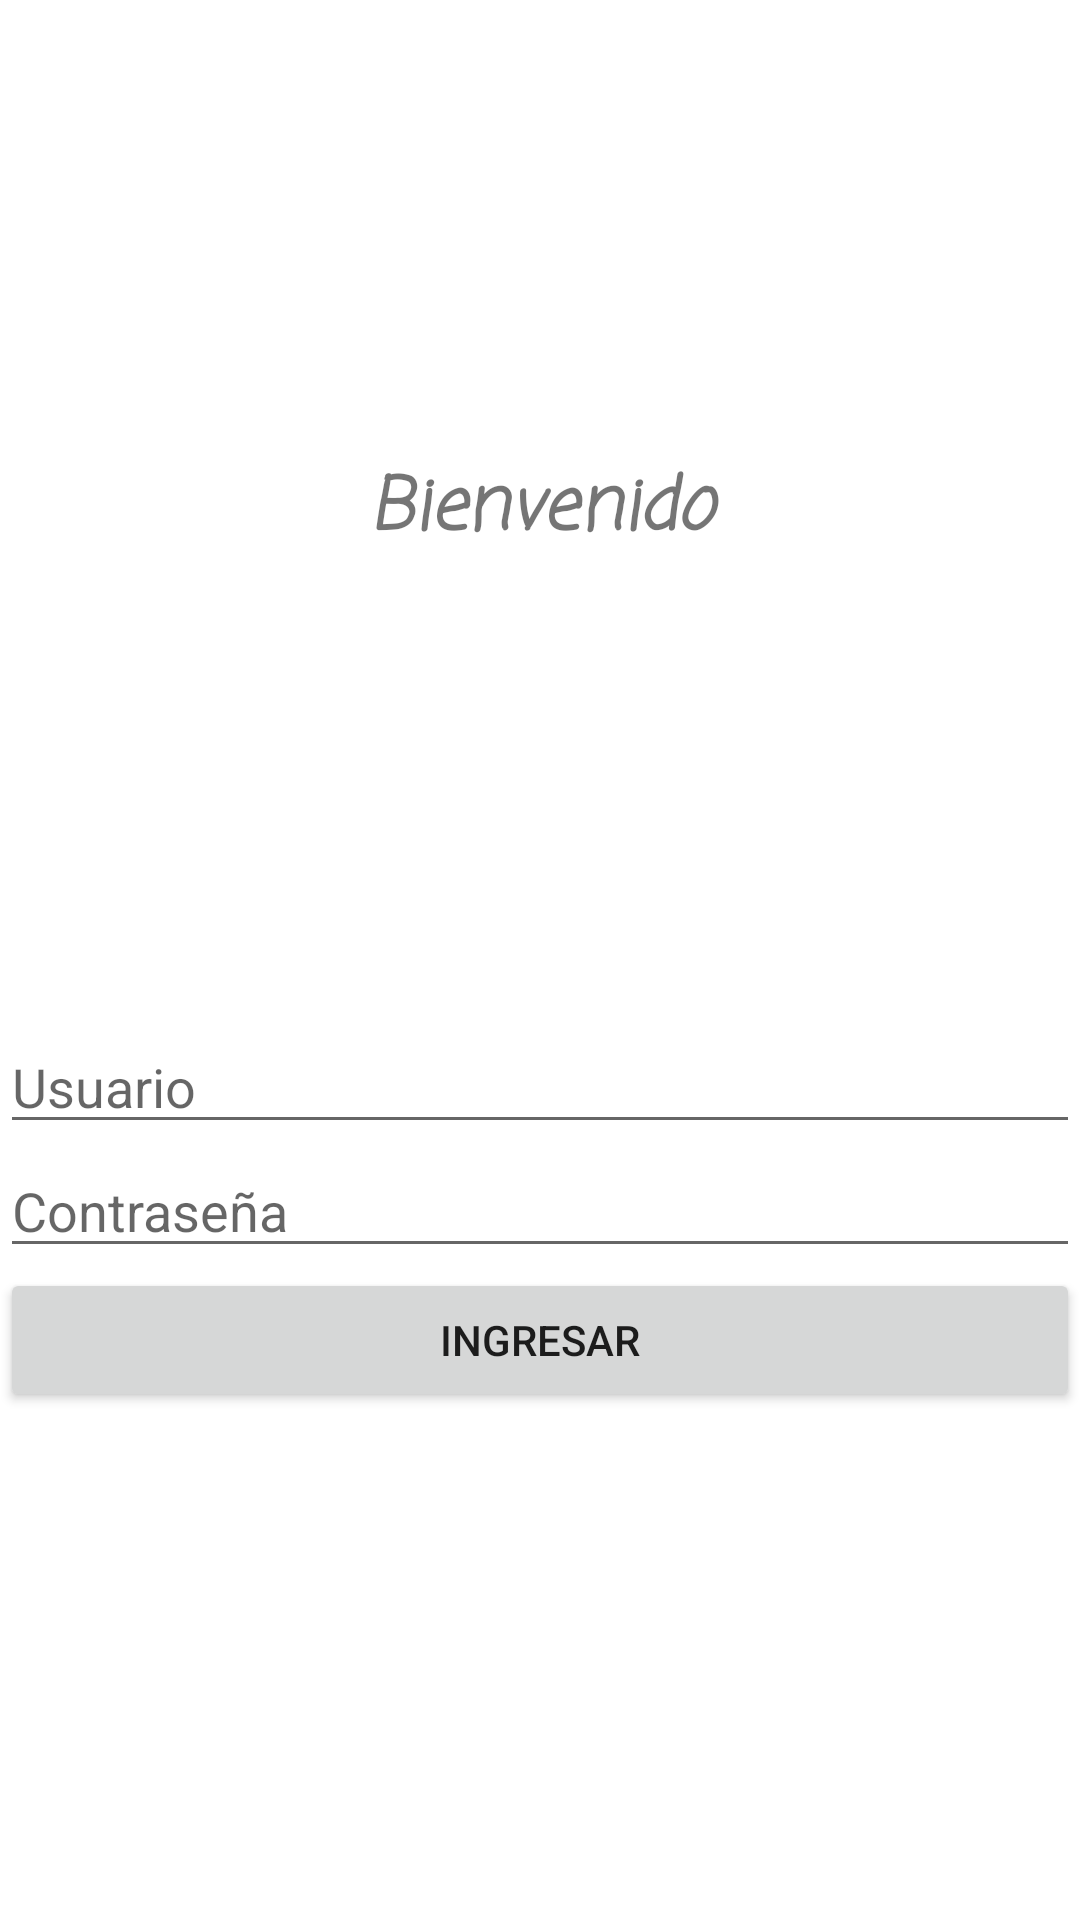

The Android layout XML behind this screen, and the referenced resources:
<!-- AndroidManifest.xml: application theme Theme.AMST6 -->
<!-- res/layout/activity_main.xml -->
<?xml version="1.0" encoding="utf-8"?>
<LinearLayout xmlns:android="http://schemas.android.com/apk/res/android"
    xmlns:app="http://schemas.android.com/apk/res-auto"
    xmlns:tools="http://schemas.android.com/tools"
    android:layout_width="match_parent"
    android:layout_height="match_parent"
    android:orientation="vertical"
    tools:context=".MainActivity">

    <TextView
        android:id="@+id/textTitulo"
        android:layout_width="match_parent"
        android:layout_height="340dp"
        android:fontFamily="casual"
        android:gravity="center"
        android:text="Bienvenido"
        android:textSize="24sp"
        android:textStyle="bold|italic" />

    <EditText
        android:id="@+id/editUsuario"
        android:layout_width="match_parent"
        android:layout_height="wrap_content"
        android:ems="10"
        android:hint="Usuario"
        android:inputType="text" />

    <EditText
        android:id="@+id/editPassword"
        android:layout_width="match_parent"
        android:layout_height="wrap_content"
        android:ems="10"
        android:hint="Contraseña"
        android:inputType="textPassword" />

    <Button
        android:id="@+id/btnIngreso"
        android:layout_width="match_parent"
        android:layout_height="wrap_content"
        android:onClick="irMenuPrincipal"
        android:text="INGRESAR" />
</LinearLayout>
<!-- resources referenced by this layout -->
<resources>
  <style name="Theme.AMST6" parent="Theme.MaterialComponents.DayNight.DarkActionBar">
          
          <item name="colorPrimary">@color/purple_500</item>
          <item name="colorPrimaryVariant">@color/purple_700</item>
          <item name="colorOnPrimary">@color/white</item>
          
          <item name="colorSecondary">@color/teal_200</item>
          <item name="colorSecondaryVariant">@color/teal_700</item>
          <item name="colorOnSecondary">@color/black</item>
          
          <item name="android:statusBarColor" tools:targetApi="l">?attr/colorPrimaryVariant</item>
          
      </style>
  <!-- not gathered from this repository: default colours our renderer supplied (Android Studio template values) -->
  <color name="purple_500">#FF6200EE</color>
  <color name="purple_700">#FF3700B3</color>
  <color name="teal_200">#FF03DAC5</color>
  <color name="teal_700">#FF018786</color>
  <color name="black">#FF000000</color>
  <color name="white">#FFFFFFFF</color>
</resources>
